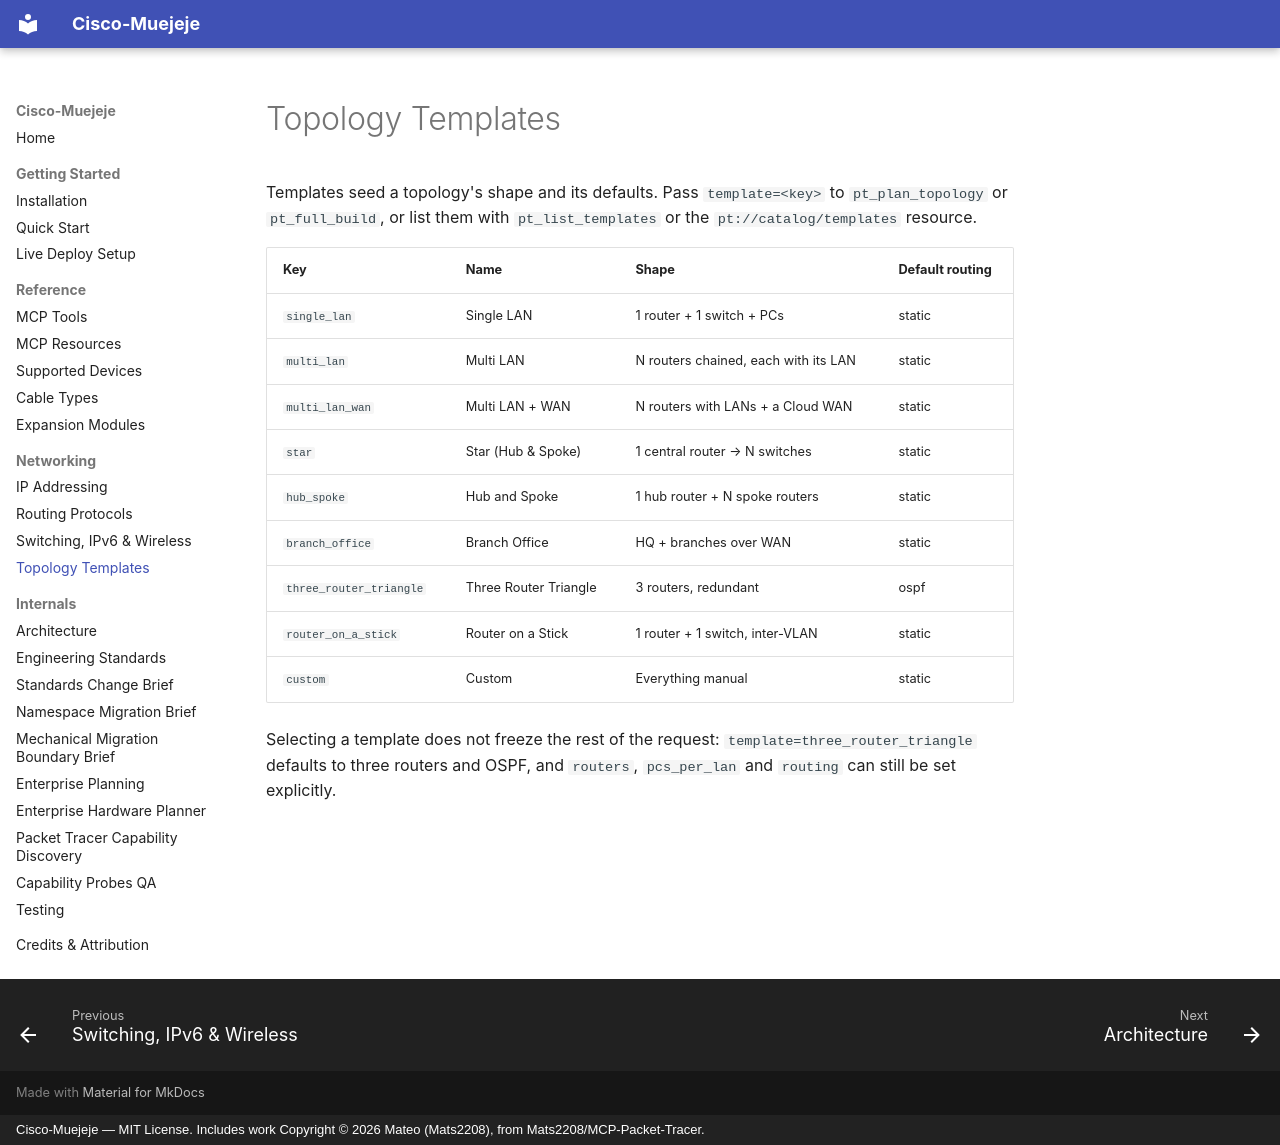

repository: andres18113/cisco-muejeje · page: templates/index.html · generator: mkdocs · copyright: Cisco-Muejeje — MIT License. Includes work Copyright © 2026 Mateo (Mats2208), from Mats2208/MCP-Packet-Tracer.

# Topology Templates

Templates seed a topology's shape and its defaults. Pass `template=<key>` to
`pt_plan_topology` or `pt_full_build`, or list them with `pt_list_templates` or
the `pt://catalog/templates` resource.

| Key | Name | Shape | Default routing |
|-----|------|-------|-----------------|
| `single_lan` | Single LAN | 1 router + 1 switch + PCs | static |
| `multi_lan` | Multi LAN | N routers chained, each with its LAN | static |
| `multi_lan_wan` | Multi LAN + WAN | N routers with LANs + a Cloud WAN | static |
| `star` | Star (Hub & Spoke) | 1 central router → N switches | static |
| `hub_spoke` | Hub and Spoke | 1 hub router + N spoke routers | static |
| `branch_office` | Branch Office | HQ + branches over WAN | static |
| `three_router_triangle` | Three Router Triangle | 3 routers, redundant | ospf |
| `router_on_a_stick` | Router on a Stick | 1 router + 1 switch, inter-VLAN | static |
| `custom` | Custom | Everything manual | static |

Selecting a template does not freeze the rest of the request:
`template=three_router_triangle` defaults to three routers and OSPF, and
`routers`, `pcs_per_lan` and `routing` can still be set explicitly.
